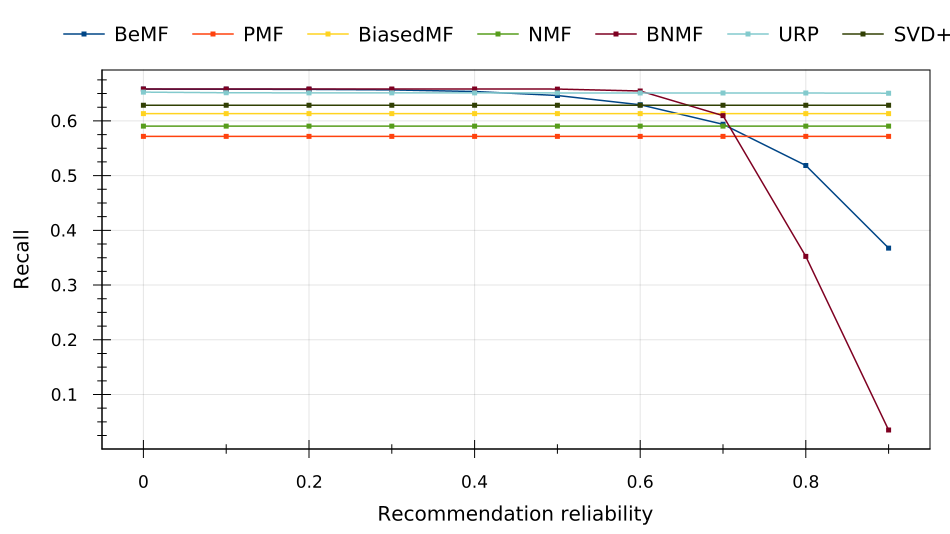

The table this chart was drawn from, first rows:
Recommendation reliability, BeMF, PMF, BiasedMF, NMF, BNMF, URP, SVD++
0, 0.6579, 0.5716, 0.6132, 0.5904, 0.6584, 0.6525, 0.6286
0.1, 0.6579, 0.5716, 0.6132, 0.5904, 0.6584, 0.6514, 0.6286
0.2, 0.6575, 0.5716, 0.6132, 0.5904, 0.6584, 0.6512, 0.6286
0.3, 0.6566, 0.5716, 0.6132, 0.5904, 0.6584, 0.6512, 0.6286
0.4, 0.6537, 0.5716, 0.6132, 0.5904, 0.6583, 0.6511, 0.6286
0.5, 0.6464, 0.5716, 0.6132, 0.5904, 0.6581, 0.6511, 0.6286
0.6, 0.6295, 0.5716, 0.6132, 0.5904, 0.6546, 0.651, 0.6286
0.7, 0.5938, 0.5716, 0.6132, 0.5904, 0.6096, 0.651, 0.6286
0.8, 0.5185, 0.5716, 0.6132, 0.5904, 0.3524, 0.6509, 0.6286
0.9, 0.3675, 0.5716, 0.6132, 0.5904, 0.03504, 0.6506, 0.6286
